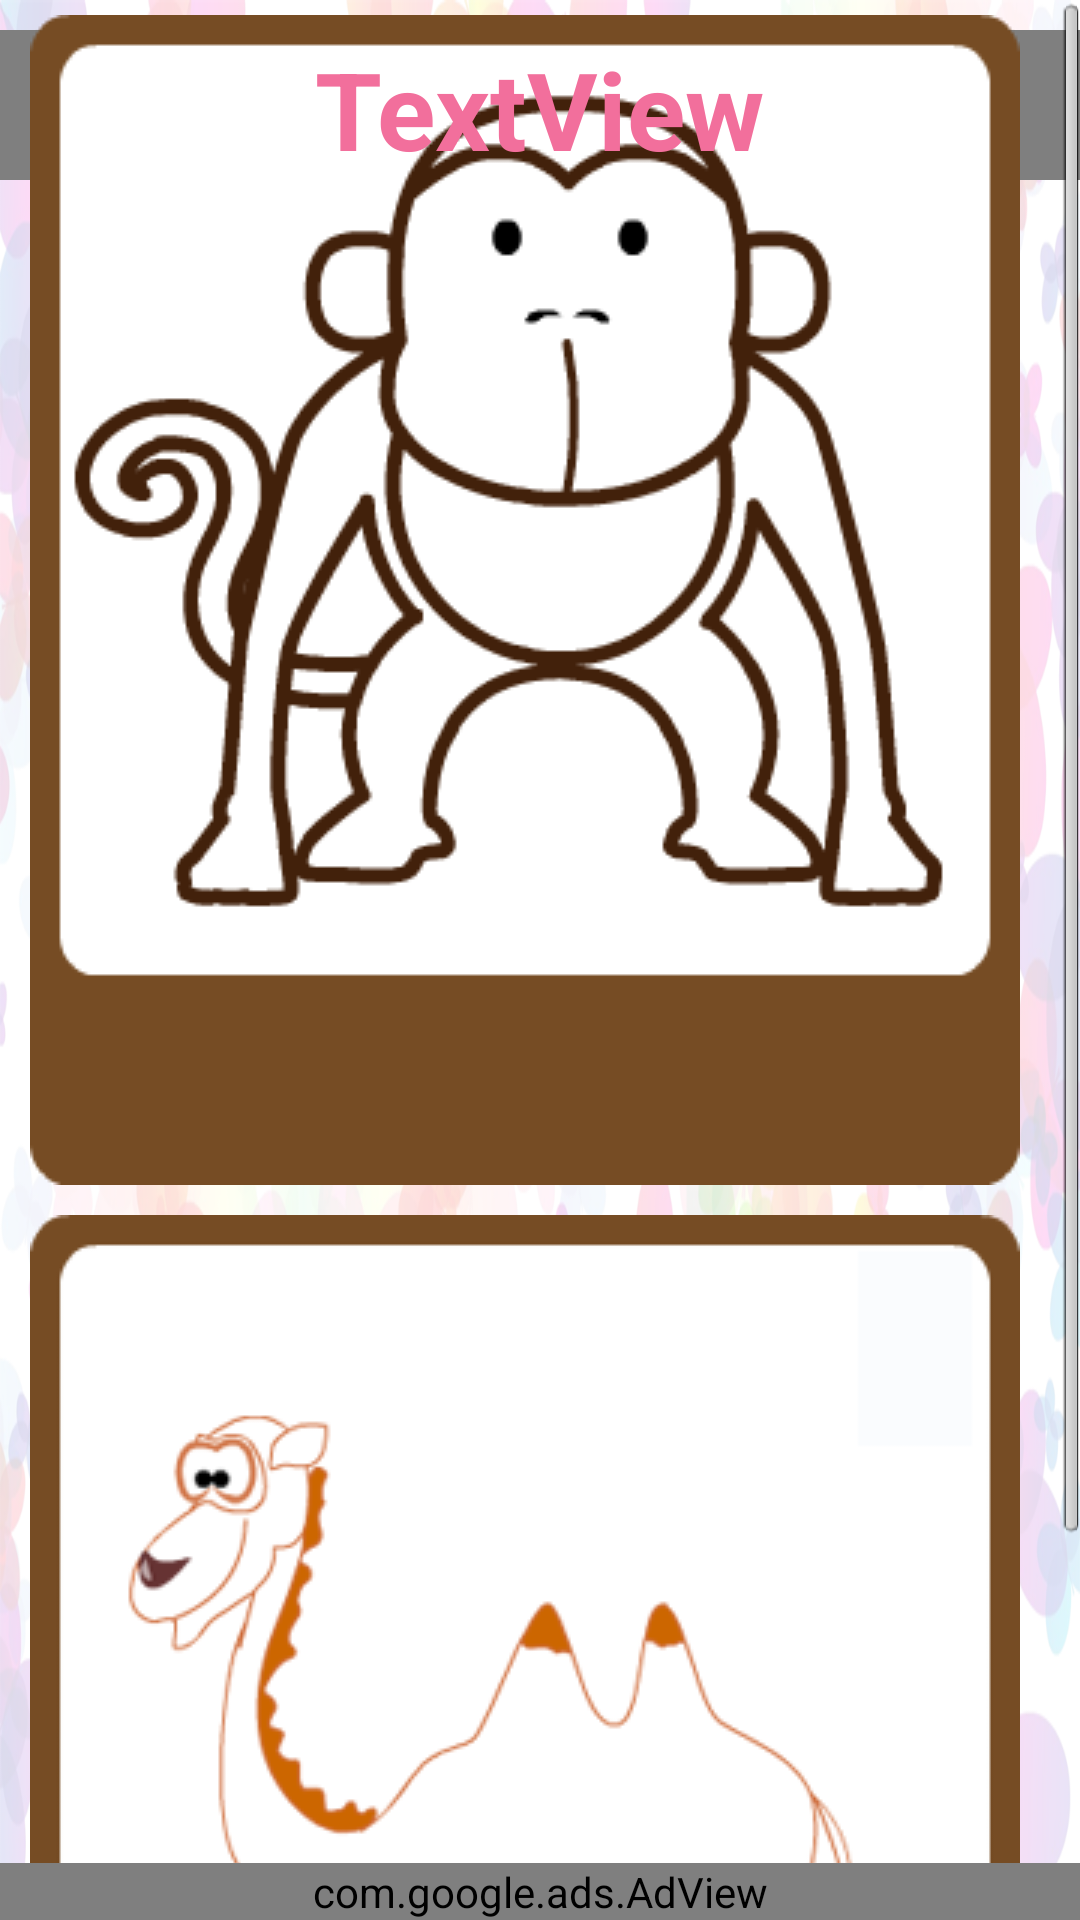

Android layout source for this screen:
<!-- AndroidManifest.xml: application theme AppTheme -->
<!-- res/layout/activity_animal.xml -->
<?xml version="1.0" encoding="utf-8"?>

<RelativeLayout xmlns:android="http://schemas.android.com/apk/res/android"
      xmlns:ads="http://schemas.android.com/apk/lib/com.google.ads"
    android:layout_width="match_parent"
    android:layout_height="match_parent" >

     <ImageView
         android:id="@+id/bg"
         android:layout_width="match_parent"
         android:layout_height="match_parent"
         android:contentDescription="@string/imgdesc"
         android:scaleType="fitXY"
         android:src="@drawable/bg_main" />
<com.cader.trace.Rectangle
        android:id="@+id/rectangle1"
        android:layout_width="fill_parent"
        android:layout_height="50dp"
        android:layout_alignParentRight="true"
        android:layout_marginTop="10dp" />
     <ScrollView
         android:id="@+id/scrollView1"
         android:layout_width="wrap_content"
         android:layout_height="wrap_content"
         android:layout_centerInParent="true" >

         <LinearLayout
             android:layout_width="match_parent"
             android:layout_height="wrap_content"
             android:orientation="vertical" >

             <LinearLayout
                 android:layout_width="match_parent"
                 android:layout_height="wrap_content"
                 android:orientation="horizontal" >

                 <ImageButton
                     android:id="@+id/monkeybtn"
                     style="@style/ib_tool"
                     android:layout_width="wrap_content"
                     android:layout_height="wrap_content"
                     android:contentDescription="@string/imgdesc"
                     
                     android:src="@drawable/monkey_ic" />

                 <ImageButton
                     android:id="@+id/girafeebtn"
                     style="@style/ib_tool"
                     android:layout_width="wrap_content"
                     android:layout_height="wrap_content"
                     android:contentDescription="@string/imgdesc"
                     android:src="@drawable/giraffe_ic" />

                 <ImageButton
                     android:id="@+id/elephantbtn"
                     style="@style/ib_tool"
                     android:layout_width="wrap_content"
                     android:layout_height="wrap_content"
                     android:contentDescription="@string/imgdesc"
                     android:src="@drawable/elephant_ic" />

                 <ImageButton
                     android:id="@+id/lionbtn"
                     style="@style/ib_tool"
                     android:layout_width="wrap_content"
                     android:layout_height="wrap_content"
                     android:contentDescription="@string/imgdesc"
                     android:src="@drawable/lion_ic" />

             </LinearLayout>

             <LinearLayout
                 android:layout_width="match_parent"
                 android:layout_height="wrap_content"
                 android:orientation="horizontal" >

                 <ImageButton
                     android:id="@+id/camelbtn"
                     style="@style/ib_tool"
                     android:layout_width="wrap_content"
                     android:layout_height="wrap_content"
                     android:contentDescription="@string/imgdesc"
                     android:src="@drawable/camel_ic" />

                 <ImageButton
                     android:id="@+id/cowbtn"
                     style="@style/ib_tool"
                     android:layout_width="wrap_content"
                     android:layout_height="wrap_content"
                     android:contentDescription="@string/imgdesc"
                     android:src="@drawable/cow_ic" />

                 <ImageButton
                     android:id="@+id/horsebtn"
                     style="@style/ib_tool"
                     android:layout_width="wrap_content"
                     android:layout_height="wrap_content"
                     android:contentDescription="@string/imgdesc"
                     android:src="@drawable/horse_ic" />

                 <ImageButton
                     android:id="@+id/kangaroobtn"
                     style="@style/ib_tool"
                     android:layout_width="wrap_content"
                     android:layout_height="wrap_content"
                     android:contentDescription="@string/imgdesc"
                     android:src="@drawable/kangaroo_ic" />

             </LinearLayout>

         </LinearLayout>
     </ScrollView>
      <TextView
        android:id="@+id/textView2"
        android:layout_width="wrap_content"
        android:layout_height="wrap_content"
        android:layout_centerHorizontal="true"
        android:layout_marginTop="12dp"
        android:text="TextView"
        android:textColor="#F26F9C"
        android:textSize="36sp"
        android:textStyle="bold" />
 <com.google.ads.AdView
        android:id="@+id/ad"
        android:layout_width="match_parent"
        android:layout_height="wrap_content"
        android:layout_alignParentBottom="true"
        android:layout_alignParentLeft="true"
        ads:adSize="SMART_BANNER"
        ads:adUnitId="a151ef7d6fb2d05"
        ads:loadAdOnCreate="true"
        android:gravity="center" >
    </com.google.ads.AdView>
</RelativeLayout>
<!-- resources referenced by this layout -->
<resources>
  <!-- drawable bg_main: png bitmap (drawable, 688481 bytes) -->
  <!-- drawable camel_ic: png bitmap (drawable, 23729 bytes) -->
  <!-- drawable cow_ic: png bitmap (drawable, 36552 bytes) -->
  <!-- drawable elephant_ic: png bitmap (drawable, 15367 bytes) -->
  <!-- drawable giraffe_ic: png bitmap (drawable, 19391 bytes) -->
  <!-- drawable horse_ic: png bitmap (drawable, 33484 bytes) -->
  <!-- drawable kangaroo_ic: png bitmap (drawable, 26084 bytes) -->
  <!-- drawable lion_ic: png bitmap (drawable, 40774 bytes) -->
  <!-- drawable monkey_ic: png bitmap (drawable, 18443 bytes) -->
  <string name="imgdesc">Trace</string>
  <style name="ib_tool" parent="@android:style/Widget.Holo.Light.ImageButton">
          <item name="android:layout_marginBottom">5dp</item>
          <item name="android:layout_marginLeft">10dp</item>
          <item name="android:layout_marginRight">10dp</item>
          <item name="android:layout_marginTop">5dp</item>
          <item name="android:layout_width">wrap_content</item>
          <item name="android:layout_height">wrap_content</item>
          <item name="android:textSize">20sp</item>
          <item name="android:background">@android:color/transparent</item>
          <item name="android:scaleType">fitXY</item>
          
      </style>
  <style name="AppTheme" parent="AppBaseTheme">
          
      </style>
  <style name="AppBaseTheme" parent="android:Theme.Light">
          
      </style>
</resources>
